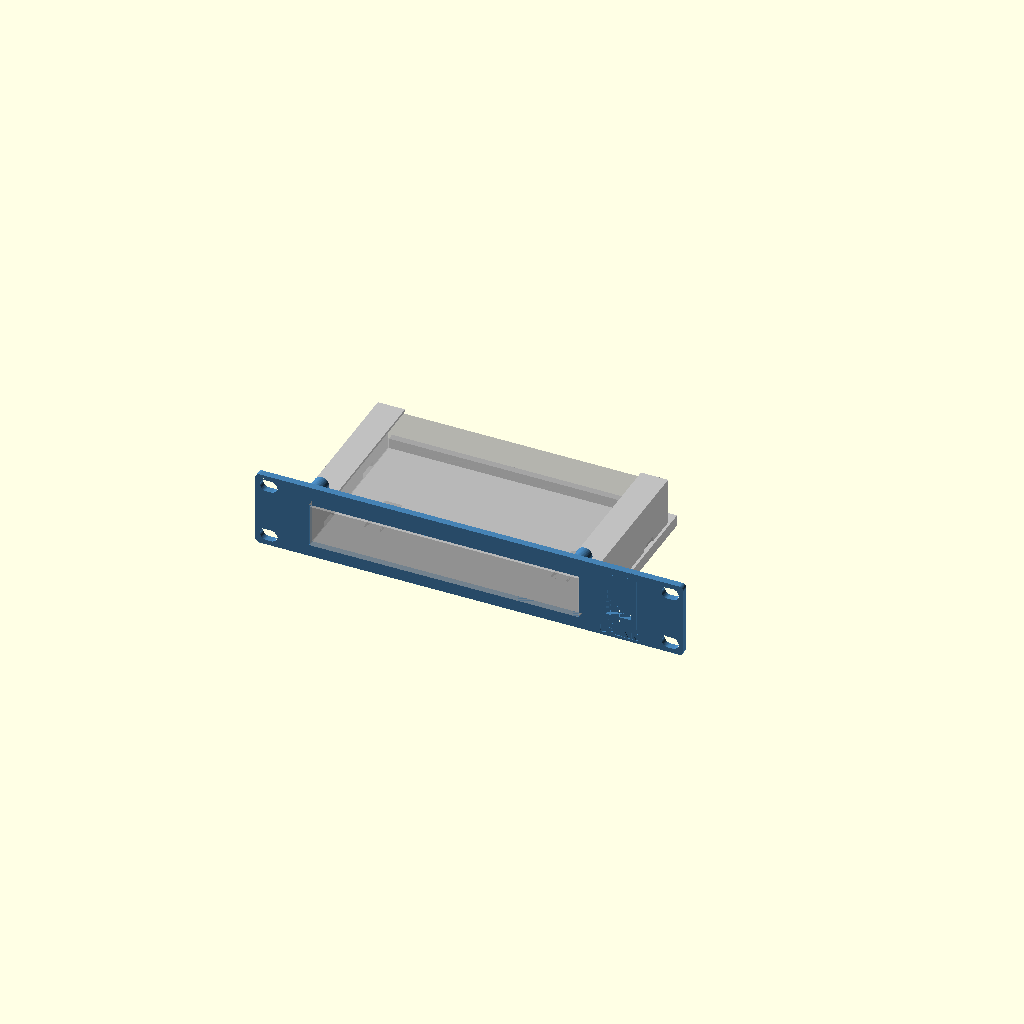
Cell 1: the model at its default parameters.
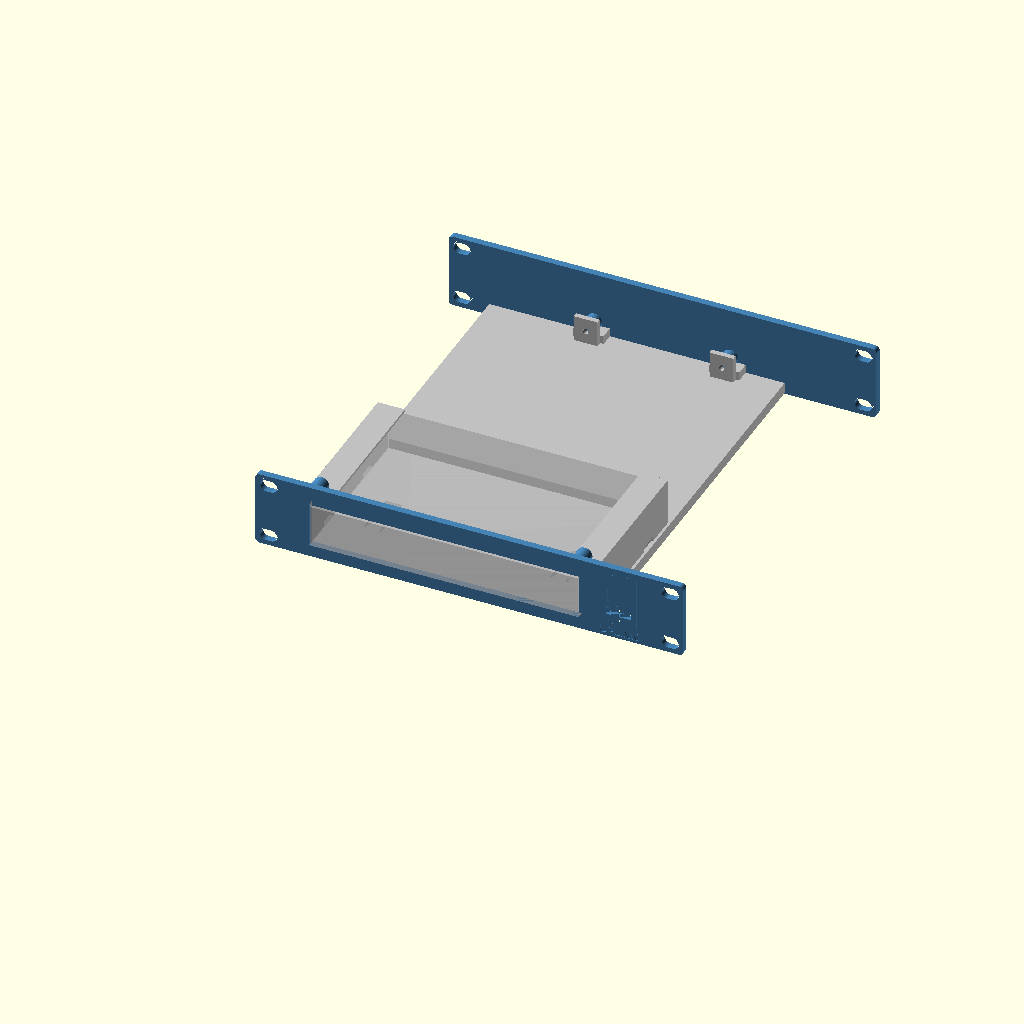
Cell 2: the same model with rear_support = true.
All cells are drawn from one camera (rotation 55°, 0°, 25°, orthographic, colour scheme Cornfield), so only the parameter changes between them.
The OpenSCAD source (outputs/STL_Deliveries/2026-10-23_TL-SG108E_flush/TL-SG108E_1U_flush_keyhole-detents_rear-stop_UPLINK.scad):
// Lab Rax generic equipment tray + faceplate (wizard template).
// Faceplate derived from the Pi4 baseline; rack holes follow the four-corner layout of the user-supplied
// 1U blank plate (faceplate_mounting.json): EVERY rack unit gets 4 holes, never a single centre pair.
// The wizard appends override assignments at the end of this file.
// PROPOSED, UNVALIDATED: printed fit, strength and rack clearance are UNKNOWN.
$fn=48;
part="assembly";            // assembly, faceplate, tray, combined, rear_bracket
// Device envelope (mm). Origin of hole coordinates = device front-left corner, seen from above.
dev_w=85; dev_d=56; dev_h=20;
feet=[];                     // [[x,y,w,d,h],...] underside feet, device frame front-left origin
holes=[];                   // [[x,y],...] mounting hole centres
hole_d=2.7;                 // device mounting hole diameter
device_mount="inserts";     // inserts, pegs, clips, straps
standoff=6;                 // device lift above tray floor
insert_pilot=3.2;           // pilot for heat-set insert (inserts mode)
board_t=1.6;                // board/flange thickness (pegs, clips)
joint="screw";              // screw, single ("snap" retired 2026-10-19: too brittle; kept as history)
u=1;                        // faceplate height in rack units
keystones=[];               // [x,...] keystone centres on faceplate (X=0 centre)
// Keystone v2 (2026-10-19, now the fallback; see ks_style): re-modelled from measurements of Brian's reference keystone frame
// (14.5 x 16 opening was too narrow when printed). Opening 14.8 x 16.6 through the plate, plus a rear collar
// 19.8 x 27.85 reaching 9.2 mm behind the front face (bottom lip to 10.4) that carries the latch ramp and catches.
ks_w=14.8; ks_h=16.6;       // front opening
ks_ow=19.8; ks_ob=11.9; ks_ot=15.95; ks_od=9.2; ks_lip=10.4;  // collar width, below/above opening centre, depth
ports=[];                   // [[x,z,w,h,r],...] faceplate cut-outs, z from slot bottom, r=corner radius
front_gap=12;               // device front to faceplate rear face
margin=8;                   // tray border around device
dev_off_x=0;                // device left/right offset, mm from centred (+ = right, seen from the front)
dev_off_y=0;                // device front/back offset, mm added to front_gap (+ = toward the rear)
dev_rot=0;                  // device rotation seen from above: 0, 90, 180, 270 (90/270 swap width and depth)
rear_support=false;         // heavy/deep equipment: tray runs to the rear posts and screws to a rear bracket
coupon=[];                  // test coupon: [x0,x1,ymax] keeps only that slice of the part

// 4 mm plate (owner default 2026-10-18). Corner radius is limited by the four-corner holes:
// the reference holes sit 1.6 mm from the top/bottom edge, so larger corners would cut into them.
rack_pitch=44.45; plate_gap=0.05; legacy_slot_offset=1.225;
plate_bottom=plate_gap/2; plate_center=u*rack_pitch/2;
plate_w=252; plate_t=4; plate_r=2.5; plate_h=u*rack_pitch-plate_gap;
hole_x=118.2625; hole_dz=15.902;   // each U: holes at its centre ±hole_dz (6.323 / 38.127 above the slot bottom)
rack_depth=240;             // Lab Rax frame depth (front of front posts to back of rear posts)
nudge=0;                    // render-repair only: tiny size offset applied when OpenSCAD 2021 emits a sliver
sleeve=device_mount=="sleeve";
// PROPOSED sleeve defaults (mm); independent design, fit and strength UNKNOWN.
// Sleeve v2 options (task 36): defined before first use, because OpenSCAD evaluates a variable where it is first assigned.
sleeve_top=0.3; feet_style="pockets"; rear_floor_opening=false; insert_bosses=false;
sl_ride=0.5; sl_pilot_inside=2; sl_pilot_radius=2; sl_boss_outside=3; sl_boss_depth=12;
sl_pilot_offset=sl_pilot_inside+sl_pilot_radius; sl_boss_fn=48; sl_boss_r=(sl_pilot_radius+sl_boss_outside)/cos(180/sl_boss_fn);
foot_tracks=[]; foot_dips=[]; floor_cable_box=[];
groove_attach=0.8; v2_eps=0.1; v2_tol=0.000000001; floor_cable_r=2; slot_bottom=0;
floor_cable_min=10; floor_stop_clear=4; floor_joint_clear=3; floor_wall_clear=5; rear_floor_joint_half=9; rear_floor_joint_reach=11.3;
sl_side=0.5; sl_top=sleeve_top+(feet_style=="grooves"?sl_ride:0); sl_wall=6; sl_lip_w=10; sl_lip_t=1.5; sl_band=1.5; sl_stop_t=4; sl_stop_h=6;
foot_clearance=0.5; foot_extra_depth=0.3; foot_min_floor=0.8; foot_lip_t=3.0;
tray_t=3; floor_z=(device_mount=="flat"||sleeve)?0.5:7+legacy_slot_offset; tray_z=floor_z; // @flat-floor
assert(dev_rot==0||dev_rot==90||dev_rot==180||dev_rot==270,"dev_rot must be 0, 90, 180 or 270");
// Device footprint on the tray after rotation; the tray stays centred and grows to keep the margin.
fp_w=(dev_rot==90||dev_rot==270)?dev_d:dev_w; fp_d=(dev_rot==90||dev_rot==270)?dev_w:dev_d;
rack_inner_w=208; side_clear=2; max_tray=rack_inner_w-2*side_clear; // PROPOSED nominal opening / side clearance
tray_w=2*(abs(dev_off_x)+fp_w/2+(sleeve?max(margin,sl_side+sl_wall,insert_bosses?sl_side+sl_pilot_offset+sl_boss_r:0):margin)); tray_d=rear_support?rack_depth:sleeve?-plate_t+fp_d+margin:dev_off_y+fp_d+front_gap+margin;
tray_x=-tray_w/2; tray_y=0;
 // @flat-begin
assert(device_mount!="flat"||front_gap+dev_off_y>=6.2,"Flat corner stops need a front gap of at least 6.2 mm");
assert(device_mount!="flat"||joint!="screw"||front_gap+dev_off_y>=11.5,"Flat device must clear the front screw joint (front gap >= 11.5 mm)");
assert(device_mount!="flat"||!rear_support||front_gap+dev_off_y+fp_d<=rack_depth-11.5,"Flat device must clear the rear screw joint (rear gap >= 11.5 mm)");
 // @flat-end
dev_x=-fp_w/2+dev_off_x; dev_y=sleeve?-plate_t:front_gap+dev_off_y; floor_top=tray_z+tray_t;
assert(tray_w<=max_tray,str("This tray is ",tray_w," mm wide but the rack opening allows ",max_tray," mm (",rack_inner_w," mm minus ",side_clear," mm each side). Try Rotate 90 degrees, or reduce dev_off_x."));
assert(sleeve||dev_y>=0,str("Device moved into the faceplate: dev_off_y must be at least ",-front_gap));
assert(!rear_support||dev_y+fp_d+margin<=rack_depth,"Device moved past the rear posts; reduce dev_off_y");
// Device-frame point [x,y] (front-left origin, unrotated) -> footprint offset from [dev_x,dev_y].
function dp(p)=dev_rot==90?[dev_d-p[1],p[0]]:dev_rot==180?[dev_w-p[0],dev_d-p[1]]:dev_rot==270?[p[1],dev_w-p[0]]:p;
foot_h=(device_mount=="flat"||sleeve)?max([0,for(f=feet)f[4]]):0; foot_depth=foot_h>0?foot_h+foot_extra_depth:0;
sl_half=fp_w/2+sl_side; sl_bottom=floor_top; sl_window_top=sl_bottom+dev_h-foot_h+sl_top;  // case rests on the floor top; feet hang in pockets foot_extra_depth deeper
sl_lip=sl_window_top+(foot_h>0?foot_lip_t:sl_lip_t)<=u*rack_pitch?(foot_h>0?foot_lip_t:sl_lip_t):0;
sl_rear=dev_y+fp_d;
sl_joints=[dev_off_x-sl_half-(insert_bosses?sl_pilot_offset:sl_wall/2),dev_off_x+sl_half+(insert_bosses?sl_pilot_offset:sl_wall/2)];
sl_joint_z=[sl_bottom+3,sl_window_top-3];
assert(!sleeve||fp_d/4-plate_t-6>=8,"Sleeve depth must be at least 72 mm to keep strap slots clear of the front joint");
assert(!sleeve||sl_bottom-plate_bottom>=sl_band&&u*rack_pitch-plate_bottom-sl_window_top>=sl_band,str("Too tall for a flush window in ",u,"U; choose ",u+1,"U"));
assert(!sleeve||!rear_support||sl_rear+sl_stop_t<=rack_depth-11.5,"Sleeve rear stop must clear rear joint by 11.5 mm");
assert(!sleeve||joint!="screw"||sl_window_top-sl_bottom>=10,"Sleeve screw joint needs a window at least 10 mm tall");
jx=min(40,tray_w/2-12); joint_x=[-jx,jx];
tongue_w=12; tongue_depth=7; tongue_h=3; tongue_z=tray_z+3.5;
slot_clear=0.3; boss_d=9; m3_clear=3.4; joint_pilot=4.0;  // 4.0 = the printed, well-fitting Pi4 trial

module capsule2d(len=10,diam=7){hull(){translate([-(len-diam)/2,0])circle(d=diam);translate([(len-diam)/2,0])circle(d=diam);}}
module rrect(w,h,r){rr=min(r,w/2-0.01,h/2-0.01);if(rr<=0)square([w,h],center=true);else offset(r=rr)square([w-2*rr,h-2*rr],center=true);}
// Mirror front-of-tray features to the rear (about the rack's mid-depth).
module to_rear(){translate([0,rack_depth/2,0])mirror([0,1,0])translate([0,-rack_depth/2,0])children();}

// Faceplate outline seen from the front: 2D X = rack X, 2D Y = height Z.
// rear=true cuts the larger keystone pocket; plain=true leaves out keystones/ports (rear bracket).
module plate2d(rear=false,plain=false){
 difference(){
  hull()for(sx=[-1,1],sz=[-1,1])translate([sx*(plate_w/2-plate_r),plate_center+sz*(plate_h/2-plate_r)])circle(r=plate_r+nudge);
  for(i=[0:u-1],dz=[-hole_dz,hole_dz],x=[-hole_x,hole_x])translate([x,i*rack_pitch+rack_pitch/2+dz])capsule2d();
  if(!plain){
   if(sleeve)translate([dev_off_x,(sl_bottom+sl_window_top)/2])square([2*sl_half,sl_window_top-sl_bottom],center=true);
   for(p=ports)translate([p[0],p[1]])rrect(p[2],p[3],p[4]);
  }
 }
}
// Plate between y=y0 (front) and y0+t, built from the 2D outline (cleaner meshes than 3D cuts in OpenSCAD 2021).
module plate_layer(y0,t,rear=false,plain=false){translate([0,y0+t,0])rotate([90,0,0])linear_extrude(height=t)plate2d(rear,plain);}

module plate_joint_add(rear=false){
 if(joint=="screw"&&(!sleeve||rear)){
  for(x=joint_x)translate([x-tongue_w/2,0,tongue_z])cube([tongue_w,tongue_depth,tongue_h]);
  for(x=joint_x)translate([x,0,tray_z+14])rotate([-90,0,0])cylinder(d=boss_d,h=8);
 }
 if(joint=="snap") for(x=joint_x){
  // Cantilever arm under the tray floor; barb snaps up into a floor window.
  translate([x-4,0,tray_z-2])cube([8,16,2]);
  // Barb v2: square catch face toward the plate, ramp falling toward the rear so the tray, slid in
  // from the rear, cams the arm down until its window drops over the barb.
  translate([x-4,12,tray_z])hull(){cube([8,0.6,1.2]);cube([8,2.4,0.01]);}
 }
}
// Keystone collar behind the plate, and the jack-shaped cut through plate + collar.
// Profile in (d = depth behind front face, z from opening centre); X width is ks_w throughout.
module ks_collar(){for(x=keystones)translate([x-ks_ow/2,-plate_t,plate_center]){
 translate([0,0,-ks_ob])cube([ks_ow,ks_od,ks_ob+ks_ot]);
 translate([0,0,-ks_ob])cube([ks_ow,ks_lip,ks_ob-ks_h/2]);
}}
module ks_cut(){for(x=keystones)translate([x-ks_w/2,-plate_t,plate_center])rotate([90,0,90])linear_extrude(height=ks_w)
 polygon([[-1,-ks_h/2],[5.8,-ks_h/2],[5.8,-9.9],[9.2,-9.9],[9.2,-ks_h/2],[11,-ks_h/2],[11,11.6],[8.2,11.6],
          [8.2,ks_ot+1],[7.2,ks_ot+1],[7.2,13.6],[0.6,ks_h/2],[-1,ks_h/2]]);}
// Golden keystone (Brian, 2026-10-19): exact cross-sections of the keystone on Brian's SG108 faceplate, which fits
// perfectly in practice. Source: "10 inch shelf TP-Link SG108 Plus Keystone" by Goul (MakerWorld remix, BY-NC-SA),
// local/personal use only, never redistributed. Each band: [X from opening centre, width, polygons in source (Y, Z)]
// with source Y running down the plate (opening centre Y=25.09) and Z = depth (keystone face 0, plate back 4.08).
// The block replaces the plate within 21 x 33.5 mm around each keystone; front face sits 0.08 proud like the source.
ks_style="golden";          // golden (SG108 copy) or v2 (own measured rebuild, kept as fallback)
// Brian, 2026-10-19: the golden v3 print fit left/right well but had ~0.4 mm play up/down. ks_tight moves the
// bottom (hook-side) edge of the opening, its hook groove and lip up by this much; the latch side is unchanged.
ks_tight=0.2;  // Brian, 2026-10-19: v5 coupon (0.2) printed a perfect fit; v4 (0.4) was too tight.
KS_GOLD=[
  [-10.50,0.60,[[[45.500,4.080],[45.500,0.080],[38.691,0.080],[38.691,0.000],[7.251,0.000],[7.251,0.080],[1.000,0.080],[1.000,4.080],[1.071,4.080]]]],
  [-9.90,0.98,[[[9.143,4.080],[9.143,6.600],[9.205,7.147],[9.207,7.160],[9.226,7.216],[9.395,7.692],[9.679,8.145],[9.697,8.169],[10.075,8.546],[10.099,8.565],[10.551,8.848],[11.083,9.036],[11.643,9.100],[13.493,9.100],[14.293,9.900],[33.393,9.900],[33.893,10.400],[34.493,10.400],[35.054,10.336],[35.586,10.148],[36.038,9.865],[36.062,9.846],[36.439,9.469],[36.458,9.445],[36.742,8.992],[36.753,8.965],[36.930,8.460],[36.993,7.900],[36.993,4.080],[45.500,4.080],[45.500,0.080],[38.691,0.080],[38.691,0.000],[7.251,0.000],[7.251,0.080],[1.000,0.080],[1.000,4.080],[1.014,4.080]]]],
  [-8.92,1.52,[[[7.551,4.080],[7.551,2.250],[9.143,2.250],[9.143,6.600],[9.209,7.169],[9.367,7.620],[9.404,7.709],[9.658,8.114],[9.716,8.190],[9.755,8.229],[10.054,8.527],[10.130,8.586],[10.534,8.840],[10.623,8.876],[11.074,9.034],[11.643,9.100],[13.493,9.100],[14.293,9.900],[33.393,9.900],[33.893,10.400],[34.493,10.400],[35.063,10.334],[35.514,10.176],[35.603,10.140],[36.006,9.886],[36.083,9.827],[36.420,9.490],[36.479,9.414],[36.719,9.030],[36.737,9.000],[36.770,8.920],[36.927,8.469],[36.993,7.900],[36.993,2.250],[38.551,2.250],[38.551,4.080],[45.500,4.080],[45.500,0.080],[38.691,0.080],[38.691,0.000],[7.251,0.000],[7.251,0.080],[1.000,0.080],[1.000,4.080],[1.044,4.080]]]],
  [-7.40,14.80,[[[7.551,4.080],[7.551,2.250],[9.143,2.250],[9.143,6.600],[9.175,6.878],[9.229,7.247],[9.478,7.850],[9.876,8.368],[10.393,8.765],[10.996,9.015],[11.365,9.069],[11.643,9.100],[13.493,9.100],[13.493,8.100],[11.493,8.100],[11.493,7.200],[16.793,0.500],[16.793,0.000],[7.251,0.000],[7.251,0.080],[1.000,0.080],[1.000,4.080],[1.025,4.080]],[[45.500,4.080],[45.500,0.080],[38.691,0.080],[38.691,0.000],[33.393,0.000],[33.393,5.800],[34.993,5.800],[34.993,8.400],[33.393,8.400],[33.393,9.900],[33.893,10.400],[34.493,10.400],[34.771,10.369],[35.140,10.315],[35.743,10.065],[36.200,9.715],[36.261,9.668],[36.658,9.150],[36.908,8.547],[36.962,8.178],[36.993,7.900],[36.993,2.250],[38.551,2.250],[38.551,4.080],[42.555,4.080]]]],
  [7.40,2.50,[[[45.500,4.080],[45.500,0.080],[38.691,0.080],[38.691,0.000],[7.251,0.000],[7.251,0.080],[1.000,0.080],[1.000,4.080],[7.551,4.080],[7.551,2.250],[9.143,2.250],[9.143,6.600],[9.209,7.168],[9.370,7.630],[9.402,7.705],[9.662,8.120],[9.712,8.185],[9.927,8.400],[10.059,8.531],[10.124,8.582],[10.538,8.841],[10.614,8.873],[11.075,9.034],[11.643,9.100],[13.493,9.100],[14.293,9.900],[33.393,9.900],[33.893,10.400],[34.493,10.400],[35.062,10.335],[35.523,10.172],[35.599,10.141],[36.013,9.882],[36.078,9.831],[36.425,9.486],[36.474,9.420],[36.735,9.005],[36.767,8.930],[36.928,8.467],[36.993,7.900],[36.993,2.250],[38.551,2.250],[38.551,4.080],[42.599,4.080]]]],
  [9.90,0.60,[[[45.500,4.080],[45.500,0.080],[38.691,0.080],[38.691,0.000],[7.251,0.000],[7.251,0.080],[1.000,0.080],[1.000,4.080],[7.551,4.080],[7.551,2.250],[38.551,2.250],[38.551,4.080],[42.635,4.080]]]]
];
// Depths are shifted by -0.08 before polygon() and the 0.08 is added back in the 3D transform: OpenSCAD 2021 snaps 2D
// points to a 1/65536 mm grid, which put the plate-flush faces (Z 0.08 / 4.08) 0.0000134 mm off the plate and left a
// non-manifold sliver edge. Shifted, those faces sit at exactly 0 and 4.0 (on the grid); the shape is unchanged.
// The block is cut 0.1 mm oversize in height, then clipped in rack coordinates by the same box as ks_box_cut, so its
// top/bottom faces are the very same numbers as the plate opening (the transform alone landed them a hair off).
module ks_golden(){for(x=keystones)intersection(){
 translate([x,0,plate_center])multmatrix([[1,0,0,0],[0,0,1,-4],[0,-1,0,25.09],[0,0,0,1]])intersection(){
  union()for(b=KS_GOLD)translate([b[0],0,0])rotate([90,0,90])linear_extrude(height=b[1])for(pg=b[2])
   translate([b[1]>10&&min([for(q=pg)q[0]])>30?-ks_tight:0,0])polygon([for(q=pg)[q[0],q[1]-0.08]]);  // opening band, hook side
  translate([-10.5,25.09-18.6,-0.09])cube([21,33.7,10.42]);
 }
 translate([x-10.5,-plate_t-1,plate_center-15])cube([21,plate_t+16,33.5]);
}}
module ks_box_cut(){for(x=keystones)translate([x-10.5,-plate_t-0.01,plate_center-15])cube([21,plate_t+0.02,33.5]);}
module plate_joint_cut(rear=false){if(joint=="screw"&&(!sleeve||rear))for(x=joint_x)translate([x,-0.1,tray_z+14])rotate([-90,0,0])cylinder(d=joint_pilot,h=8.2);}

module faceplate(){
 union(){
  difference(){
   union(){
    plate_layer(-plate_t,plate_t);
    if(ks_style=="v2")ks_collar();
    plate_joint_add();
   }
   plate_joint_cut();
   if(false)for(x=sl_joints,z=sl_joint_z)translate([x,-plate_t-0.1,z])rotate([-90,0,0])cylinder(d=m3_clear,h=plate_t+0.2);
   if(ks_style=="v2")ks_cut(); else ks_box_cut();
   label_cut();
  }
  if(ks_style!="v2")ks_golden();
  top_bosses();
 }
}
// Plain plate on the rear posts (mirror of the faceplate, no openings) that the tray's rear end screws/snaps to.
module rear_bracket(){to_rear()difference(){union(){plate_layer(-plate_t,plate_t,false,true);plate_joint_add(true);}plate_joint_cut(true);}}

module device_features_add(){
 sleeve_v2_add();
 if(sleeve){
  for(side=[-1,1]){
   x=side<0?dev_off_x-sl_half-sl_wall:dev_off_x+sl_half;
   translate([x,0,floor_top])cube([sl_wall,sl_rear,sl_window_top-floor_top]);
   if(sl_lip>0)translate([side<0?x:dev_off_x+sl_half-min(sl_lip_w,sl_half),0,sl_window_top])cube([sl_wall+min(sl_lip_w,sl_half),sl_rear,sl_lip]);
  }
  translate([dev_x,sl_rear,floor_top])cube([fp_w,sl_stop_t,min(sl_stop_h,dev_h-foot_h)]);
 }

 // @flat-begin
 if(device_mount=="flat"){
  // Corner stops outside the footprint, with 0.2 mm nominal clearance. Retention UNKNOWN.
  for(x=[dev_x-6.2,dev_x+fp_w+0.2],y=[dev_y,dev_y+fp_d-min(6,fp_d)])
   translate([x,y,floor_top])cube([6,min(6,fp_d),min(6,dev_h-foot_h)]);
  for(x=[dev_x,dev_x+fp_w-min(6,fp_w)],y=[dev_y-6.2,dev_y+fp_d+0.2])
   translate([x,y,floor_top])cube([min(6,fp_w),6,min(6,dev_h-foot_h)]);
 }
 // @flat-end
 if(device_mount=="inserts")for(h=[for(q=holes)dp(q)])translate([dev_x+h[0],dev_y+h[1],floor_top])cylinder(d=max(insert_pilot+3.5,7),h=standoff);
 if(device_mount=="pegs")for(h=[for(q=holes)dp(q)])translate([dev_x+h[0],dev_y+h[1],floor_top]){
  cylinder(d=hole_d+3,h=standoff);
  translate([0,0,standoff])cylinder(d=hole_d-0.3,h=board_t+0.8);
  translate([0,0,standoff+board_t+0.8])cylinder(d1=hole_d-0.3,d2=hole_d-1,h=0.8);
 }
 if(device_mount=="clips"){
  // Support ledges at the four corners plus a flexing clip on each side.
  for(x=[dev_x-1,dev_x+fp_w-5],y=[dev_y-1,dev_y+fp_d-5])translate([x,y,floor_top])cube([6,6,standoff]);
  for(s=[-1,1])translate([s>0?dev_x+fp_w+0.2:dev_x-2.2,dev_y+fp_d/2-5,floor_top]){
   cube([2,10,standoff+board_t+2.5]);
   translate([s>0?-1.2:2,0,standoff+board_t+0.2])hull(){cube([1.2,10,1.6]);translate([s>0?1.2:0,0,1.6])cube([0.01,10,0.6]);}
  }
 }
}
module device_features_cut(){
 sleeve_v2_cut();
 if(false)for(x=sl_joints,z=sl_joint_z)translate([x,-0.1,z])rotate([-90,0,0])cylinder(d=joint_pilot,h=8.1);
 // Strap access through each wall at quarter-depth, clear of the front/rear joints.
 if(sleeve)for(side=[-1,1],y=[dev_y+fp_d*0.25,dev_y+fp_d*0.75])
  translate([side<0?dev_off_x-sl_half-sl_wall-0.1:dev_off_x+sl_half-0.1,y-6,floor_top-0.1])cube([sl_wall+0.2,12,3.1]);

 if(device_mount=="inserts")for(h=[for(q=holes)dp(q)])translate([dev_x+h[0],dev_y+h[1],floor_top+0.01])cylinder(d=insert_pilot,h=standoff+0.1);
 if(device_mount=="straps"||device_mount=="flat"||sleeve)for(x=[dev_x-5.5,dev_x+fp_w+2.5],y=[dev_y+fp_d*0.25,dev_y+fp_d*0.75])
  translate([x,y-6,tray_z-0.1])cube([3,12,tray_t+0.2]);
 // Blind pockets retain at least foot_min_floor; taller feet pass through the floor by design.
 if(feet_style!="grooves"&&foot_h>0&&(device_mount=="flat"||sleeve))for(f=feet){corners=[dp([f[0],f[1]]),dp([f[0]+f[2],f[1]]),dp([f[0],f[1]+f[3]]),dp([f[0]+f[2],f[1]+f[3]])];x0=dev_x+min([for(p=corners)p[0]])-foot_clearance;x1=dev_x+max([for(p=corners)p[0]])+foot_clearance;y0=dev_y+min([for(p=corners)p[1]])-foot_clearance;y1=dev_y+max([for(p=corners)p[1]])+foot_clearance;deep=f[4]+foot_extra_depth;
  translate([x0,y0,deep>tray_t-foot_min_floor?tray_z-0.1:floor_top-deep])cube([x1-x0,y1-y0,deep>tray_t-foot_min_floor?tray_t+0.2:deep+0.02]);}
}

module tray_joint_add(rear=false){
 if(joint=="screw"&&(!sleeve||rear)){
  for(x=joint_x) translate([x-9,0,tray_z+tray_t])cube([18,8,5]);
  for(x=joint_x)translate([x-7,8.3,tray_z+3])cube([14,3,19]);
  for(x=joint_x) for(side=[-1,1]) translate([x+side*6-1,0,0])
    hull(){translate([0,9,tray_z+2.7])cube([2,2,0.5]);
           translate([0,9,tray_z+8])cube([2,2,0.5]);
           translate([0,(device_mount=="flat"||sleeve)?9.5:20,tray_z+2.7])cube([2,2,0.5]);}
 }
}
module tray_joint_cut(rear=false){
 if(joint=="screw"&&(!sleeve||rear)){
  for(x=joint_x)translate([x-(tongue_w+slot_clear)/2,-0.1,tongue_z-slot_clear/2])cube([tongue_w+slot_clear,tongue_depth+slot_clear,tongue_h+slot_clear]);
  for(x=joint_x)translate([x,11.4,tray_z+14])rotate([90,0,0])cylinder(d=m3_clear,h=12);
 }
 if(joint=="snap")for(x=joint_x)translate([x-4.3,11.6,tray_z-0.1])cube([8.6,3.2,tray_t+0.2]);
}

module tray(){
 difference(){
  union(){
   translate([tray_x,tray_y,tray_z])cube([tray_w,tray_d,tray_t]);
   tray_joint_add();
   if(rear_support)to_rear()tray_joint_add(true);
   device_features_add();
  }
  tray_joint_cut();
  if(rear_support)to_rear()tray_joint_cut(true);
  device_features_cut();
  detent_cut();
 }
}

module clip_coupon(){if(len(coupon)==3)intersection(){children();translate([coupon[0],-50,-50])cube([coupon[1]-coupon[0],coupon[2]+50,400]);}else children();}

clip_coupon(){
 if(part=="faceplate")faceplate();
 else if(part=="tray")union(){tray();detent_add();top_uprights();}
 else if(part=="rear_bracket")rear_bracket();
 else if(part=="combined")union(){faceplate();translate([tray_x,-0.01,tray_z])cube([tray_w,0.02+0.01,tray_t]);tray();if(rear_support)rear_bracket();}
 else {color("steelblue")faceplate();color("silver")tray();if(rear_support)color("steelblue")rear_bracket();
  %translate([dev_x,dev_y,floor_top+(device_mount=="inserts"||device_mount=="pegs"||device_mount=="clips"?standoff:0)-foot_h])cube([fp_w,fp_d,dev_h]);}
}
// @sleeve-v2-begin
// Opt-in geometry, derived analytically by equipment.py. Fit/retention/strength UNKNOWN.
assert(sleeve_top>=0.3&&sleeve_top<=2,"Top play must be 0.3 to 2 mm");
assert(feet_style=="pockets"||feet_style=="grooves","Feet must be pockets or grooves");
assert(feet_style!="grooves"||floor_top+dev_h-foot_h+sl_ride<=u*rack_pitch,"Sliding device must clear allocated U");
assert(feet_style!="grooves"||((sleeve||device_mount=="flat")&&len(feet)>0&&len(foot_tracks)>0),"Foot grooves need feet and derived tracks");
assert(!rear_floor_opening||(rear_support&&len(floor_cable_box)==4),"Cable opening needs rear support and a derived clear rectangle");
assert(!insert_bosses||(sleeve&&joint=="screw"),"Insert bosses need a sleeve and screw joint");
// Derived boxes also get conservative guards when the generated source is opened directly.
assert(!rear_floor_opening||(floor_cable_box[1]-floor_cable_box[0]>=floor_cable_min&&floor_cable_box[3]-floor_cable_box[2]>=floor_cable_min),"Not enough floor for cable opening");
assert(!rear_floor_opening||floor_cable_box[2]>=sl_rear+(sleeve?sl_stop_t:0)+floor_stop_clear,"Cable opening must clear rear stop");
assert(!rear_floor_opening||floor_cable_box[3]<=rack_depth-rear_floor_joint_reach-floor_joint_clear,"Cable opening must clear rear uprights");
assert(!rear_floor_opening||max([abs(floor_cable_box[0]),abs(floor_cable_box[1])])<=min([for(x=joint_x)abs(x)])-rear_floor_joint_half-floor_joint_clear,"Cable opening must clear rear tongues and bosses");
assert(!rear_floor_opening||!sleeve||(floor_cable_box[0]>=dev_off_x-sl_half+floor_wall_clear&&floor_cable_box[1]<=dev_off_x+sl_half-floor_wall_clear),"Cable opening must clear sleeve walls");
module sleeve_v2_add(){
 // Full-width slab down to the slot bottom so the underside stays flat on the print bed.
 if(feet_style=="grooves"&&len([for(t=foot_tracks)if(t[5]<tray_z)1])>0)translate([tray_x,tray_y,slot_bottom])cube([tray_w,tray_d,tray_z-slot_bottom+v2_eps]);
 if(feet_style=="grooves")for(t=foot_tracks){
  assert(floor_top-t[4]-t[5]+v2_tol>=foot_min_floor,"Grooves must retain 0.8 mm above slot bottom");
  // Grow downward only, with side webs joining the unchanged 3 mm floor.
  if(t[5]<tray_z)translate([t[0]-groove_attach,max(0,t[2]),t[5]])cube([t[1]-t[0]+2*groove_attach,t[3]-max(0,t[2]),floor_top-t[5]]);
 }
 if(insert_bosses)for(side=[-1,1],z=sl_joint_z)let(x=dev_off_x+side*(sl_half+sl_pilot_offset),inside=dev_off_x+side*sl_half)
  intersection(){
   translate([x,0,z])rotate([-90,0,0])cylinder(r=sl_boss_r,h=sl_boss_depth,$fn=sl_boss_fn);
   translate([side<0?inside-sl_pilot_offset-sl_boss_r:inside,0,tray_z])cube([sl_pilot_offset+sl_boss_r,sl_boss_depth,sl_window_top+sl_lip-tray_z]);
  }
}
module sleeve_v2_cut(){
 if(feet_style=="grooves"){
  for(t=foot_tracks)translate([t[0],t[2],floor_top-t[4]])cube([t[1]-t[0],t[3]-t[2],t[4]+v2_eps]);
  // Strap slots also pass through the slab.
  if(device_mount=="straps"||device_mount=="flat"||sleeve)for(x=[dev_x-5.5,dev_x+fp_w+2.5],y=[dev_y+fp_d*0.25,dev_y+fp_d*0.75])
   translate([x,y-6,slot_bottom-v2_eps])cube([3,12,tray_z-slot_bottom+2*v2_eps]);
  // Rotate an extruded Y/Z profile into X; both transitions have equal rise/run.
  for(p=foot_dips)translate([p[0],0,0])rotate([90,0,90])linear_extrude(height=p[1]-p[0])
   polygon([[p[2]-p[6],floor_top-p[5]],[p[2],floor_top-p[4]],[p[3],floor_top-p[4]],[p[3]+p[6],floor_top-p[5]],[p[3]+p[6],floor_top+v2_eps],[p[2]-p[6],floor_top+v2_eps]]);
 }
 if(rear_floor_opening)let(q=floor_cable_box)translate([(q[0]+q[1])/2,(q[2]+q[3])/2,slot_bottom-v2_eps])linear_extrude(height=floor_top-slot_bottom+2*v2_eps)rrect(q[1]-q[0],q[3]-q[2],floor_cable_r);
}
// @sleeve-v2-end

// Engraved front-face text [text, x, z centre, size]; 0.6 mm deep. Printed legibility UNKNOWN.
labels=[]; label_depth=0.6;
module label_cut(){for(l=labels)translate([l[1],-plate_t-0.1,l[2]])rotate([90,0,0])mirror([0,0,1])linear_extrude(height=label_depth+0.1)text(l[0],size=l[3],font="Liberation Sans:style=Bold",halign="center",valign="center");}

// Keyhole detents (Brian, 2026-10-23). Arm: 8 mm wide, 1.8 mm thick, 26 mm long, root toward the front, 1.2 mm slot around it.
// Bump: 5 mm wide, stands 2 mm above the floor (Brian, after KD-D 3 mm locked well; KD-E floor so the arm stays inside it); 45 deg ramp facing the front (switch rides over going in),
// 60 deg face toward the rear (catches the keyhole edge), 4 mm flat top centred on the keyhole.
// KD-E: 6.5 mm floor, arm hangs over a pocket so it stays inside the floor when bent.
key_y=-plate_t+48.5; key_x=[dev_off_x-55.0,dev_off_x+55.0];
arm_w=8; arm_t=1.8; arm_l=26; arm_gap=1.2; arm_end=key_y+5; arm_root=arm_end-arm_l;
bump_w=5; bump_up=2; bump_flat=4; tray_t=6.5; arm_z0=tray_t-1.2-arm_t; bump_base=tray_z+arm_z0+arm_t; bump_top=floor_top+bump_up; bump_hh=bump_top-bump_base;
module detent_cut(){for(x=key_x){
 difference(){translate([x-arm_w/2-arm_gap,arm_root,tray_z-0.1])cube([arm_w+2*arm_gap,arm_l+arm_gap,tray_t+0.2]);
  translate([x-arm_w/2,arm_root-0.1,tray_z-0.2])cube([arm_w,arm_l+0.1,tray_t+0.4]);}
 translate([x-arm_w/2-0.01,arm_root+3,bump_base])cube([arm_w+0.02,arm_l-3+0.01,tray_t]);
 translate([x-arm_w/2-0.01,arm_root+3,tray_z-0.1])cube([arm_w+0.02,arm_l-3+0.01,arm_z0+0.1]);}}
module detent_add(){for(x=key_x)translate([x-bump_w/2,0,0])rotate([90,0,90])linear_extrude(height=bump_w)
 polygon([[key_y-bump_flat/2-bump_hh,bump_base],[key_y-bump_flat/2,bump_top],[key_y+bump_flat/2,bump_top],[key_y+bump_flat/2+bump_hh*tan(30),bump_base]]);}

// Hidden screws (Brian, 2026-10-23): no holes through the plate front. Two plate bosses above the window, two uprights on
// the sleeve's top lips; M3 from behind through each upright (3.4 clear) into the boss (4.0 pilot, insert/self-tap).
// Screw ~12 mm. Same boss/pilot sizes as the app's tray joint. Fit/strength UNKNOWN.
hs_x=[dev_off_x-sl_half-sl_wall+8, dev_off_x+sl_half+sl_wall-8]; hs_z=(sl_window_top+sl_lip+u*rack_pitch)/2; hs_w=12; hs_gap=0.3; hs_t=6;
module top_bosses(){for(x=hs_x)translate([x,0,hs_z])rotate([-90,0,0])difference(){cylinder(d=boss_d,h=8);translate([0,0,1])cylinder(d=joint_pilot,h=8);}}
module top_uprights(){for(x=hs_x)difference(){translate([x-hs_w/2,8+hs_gap,sl_window_top])cube([hs_w,hs_t,u*rack_pitch-0.6-sl_window_top]);
 translate([x,8+hs_gap-0.1,hs_z])rotate([-90,0,0])cylinder(d=m3_clear,h=hs_t+0.2);}}

// ---- wizard overrides: TP-Link TL-SG108E
dev_w=158.0;
dev_d=100.0;
dev_h=25.0;
hole_d=2.7;
standoff=6.0;
insert_pilot=3.2;
board_t=1.6;
u=1;
holes=[];
keystones=[88.0];
device_mount="sleeve";
joint="screw";
rear_support=false;
coupon=[];
sleeve_top=1.35;
dev_off_x=-15.0;
tray_w=174.0;
tray_x=-102.0;
labels=[["UPLINK", 88.0, 3.8, 4.5]];
ports=[];
Customizer parameters (derived from the source; name, type, default, range or options):
part: string, default "assembly"
hole_d: number, default 2.7
device_mount: string, default "inserts"
standoff: number, default 6
insert_pilot: number, default 3.2
board_t: number, default 1.6
joint: string, default "screw"
u: number, default 1
front_gap: number, default 12
margin: number, default 8
dev_off_x: number, default 0
dev_off_y: number, default 0
dev_rot: number, default 0
rear_support: bool, default false
rack_depth: number, default 240
nudge: number, default 0
